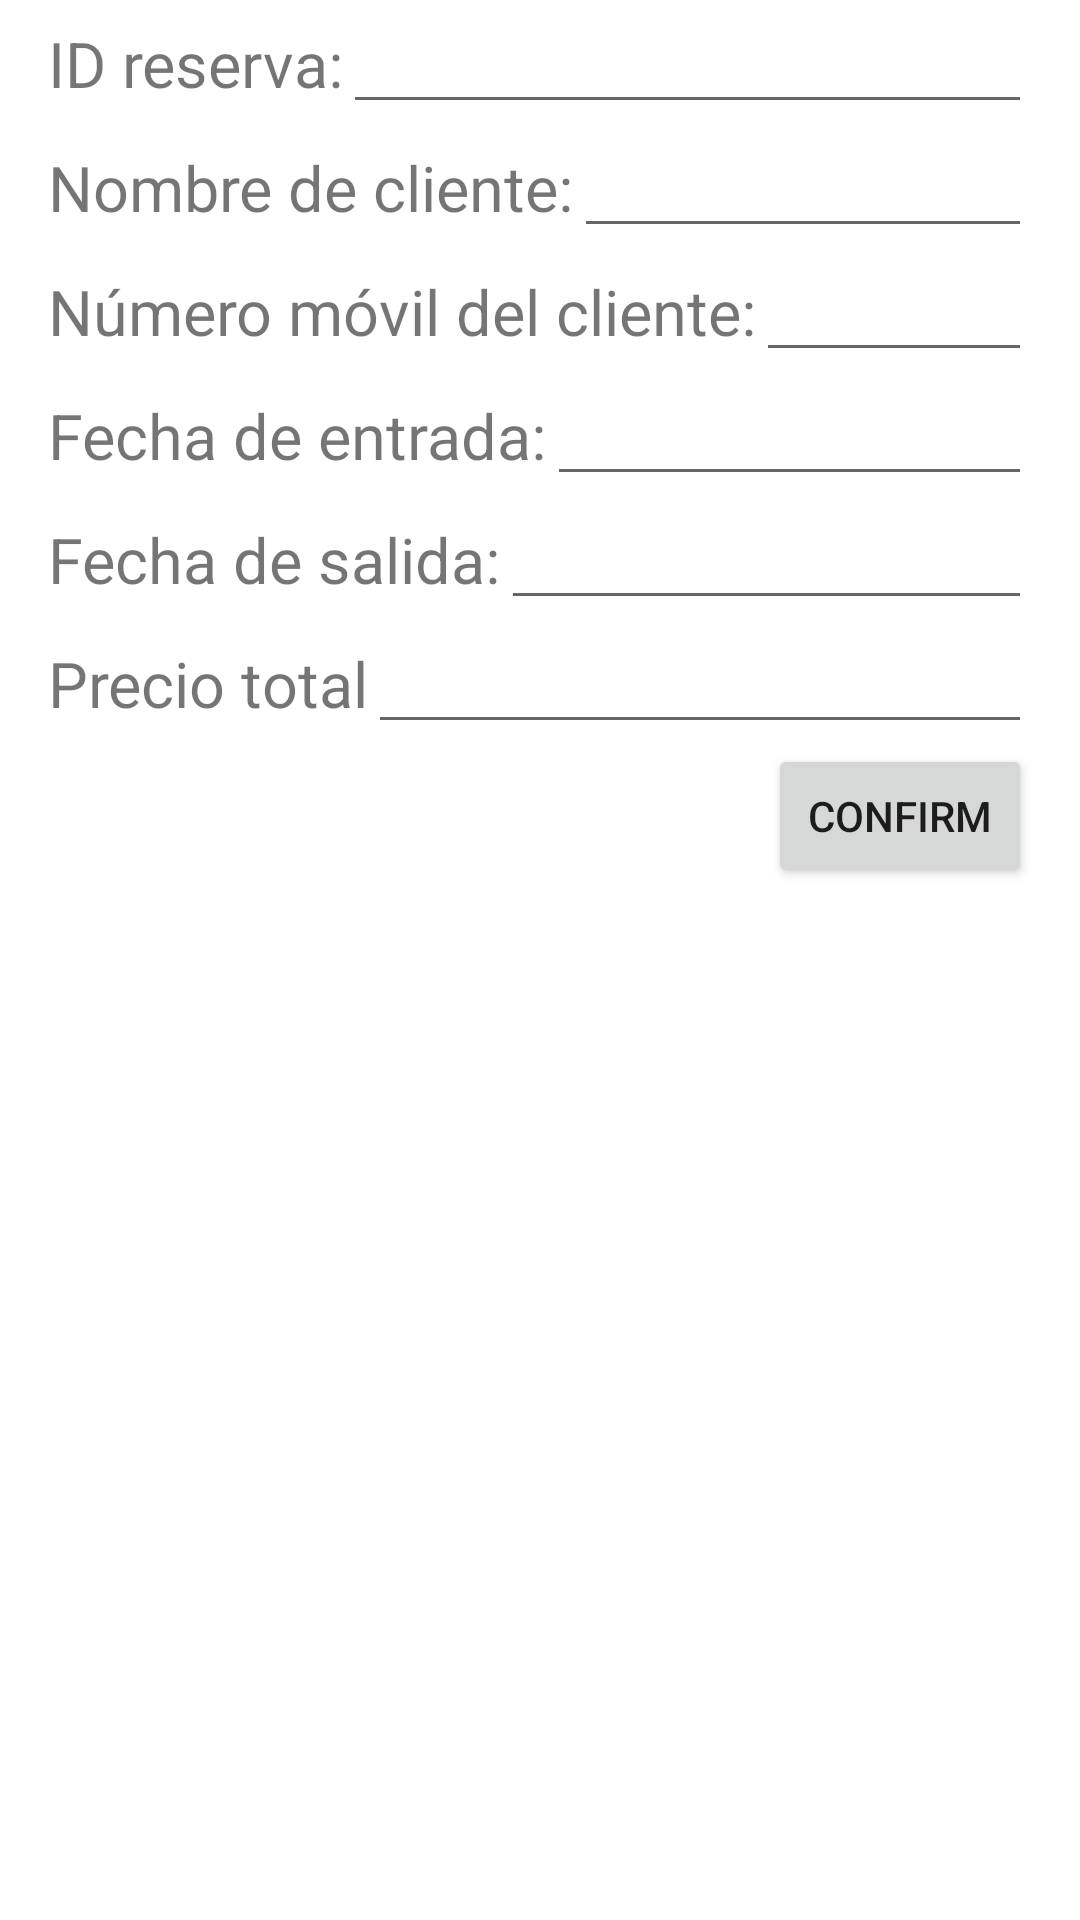

This screen was rendered from an Android layout file. Write that file and the resources it references.
<!-- AndroidManifest.xml: application theme Theme.Notepadv3 -->
<!-- res/layout/reserva_edit.xml -->
<?xml version="1.0" encoding="utf-8"?>
<LinearLayout xmlns:android="http://schemas.android.com/apk/res/android"
    android:orientation="vertical"
    android:layout_width="match_parent"
    android:layout_height="match_parent"
    android:paddingLeft="16dp"
    android:paddingRight="16dp">

    <LinearLayout
        android:orientation="horizontal"
        android:layout_width="match_parent"
        android:layout_height="wrap_content">

        <TextView
            android:layout_width="wrap_content"
            android:layout_height="wrap_content"
            android:textSize="21sp"
            android:text="@string/id_reserva" />

        <EditText
            android:id="@+id/id_reserva"
            android:layout_width="0dp"
            android:layout_height="wrap_content"
            android:layout_weight="1" />

    </LinearLayout>

    <LinearLayout
        android:orientation="horizontal"
        android:layout_width="match_parent"
        android:layout_height="wrap_content">

        <TextView
            android:layout_width="wrap_content"
            android:layout_height="wrap_content"
            android:textSize="21sp"
            android:text="@string/nombre_cliente" />

        <EditText
            android:id="@+id/nombre_cliente"
            android:layout_width="0dp"
            android:layout_height="wrap_content"
            android:layout_weight="1" />

    </LinearLayout>

    <LinearLayout
        android:orientation="horizontal"
        android:layout_width="match_parent"
        android:layout_height="wrap_content">

        <TextView
            android:layout_width="wrap_content"
            android:layout_height="wrap_content"
            android:textSize="21sp"
            android:text="@string/numero_cliente" />

        <EditText
            android:id="@+id/numero_cliente"
            android:layout_width="0dp"
            android:layout_height="wrap_content"
            android:layout_weight="1" />

    </LinearLayout>

    <LinearLayout
        android:orientation="horizontal"
        android:layout_width="match_parent"
        android:layout_height="wrap_content">

        <TextView
            android:layout_width="wrap_content"
            android:layout_height="wrap_content"
            android:textSize="21sp"
            android:text="@string/fecha_entrada" />

        <EditText
            android:id="@+id/fecha_entrada"
            android:layout_width="0dp"
            android:layout_height="wrap_content"
            android:inputType="date"
            android:layout_weight="1" />

    </LinearLayout>

    <LinearLayout
        android:orientation="horizontal"
        android:layout_width="match_parent"
        android:layout_height="wrap_content">

        <TextView
            android:layout_width="wrap_content"
            android:layout_height="wrap_content"
            android:textSize="21sp"
            android:text="@string/fecha_salida" />

        <EditText
            android:id="@+id/fecha_salida"
            android:layout_width="0dp"
            android:layout_height="wrap_content"
            android:inputType="date"
            android:layout_weight="1" />

    </LinearLayout>

    <LinearLayout
        android:orientation="horizontal"
        android:layout_width="match_parent"
        android:layout_height="wrap_content">

        <TextView
            android:layout_width="wrap_content"
            android:layout_height="wrap_content"
            android:textSize="21sp"
            android:text="@string/precio_total" />

        <EditText
            android:id="@+id/precio_total"
            android:layout_width="0dp"
            android:layout_height="wrap_content"
            android:inputType="numberDecimal"
            android:layout_weight="1" />

    </LinearLayout>

    <Button
        android:id="@+id/confirm"
        android:text="@string/confirm"
        android:layout_width="wrap_content"
        android:layout_gravity="end"
        android:layout_height="wrap_content" />

    <ListView
        android:id="@+id/lista_habitaciones"
        android:layout_width="match_parent"
        android:layout_height="0dp"
        android:layout_weight="1"
        android:divider="@android:color/darker_gray"
        android:dividerHeight="1dp" />

</LinearLayout>
<!-- resources referenced by this layout -->
<resources>
  <string name="confirm">Confirm</string>
  <string name="fecha_entrada">Fecha de entrada:</string>
  <string name="fecha_salida">Fecha de salida:</string>
  <string name="id_reserva">ID reserva:</string>
  <string name="nombre_cliente">Nombre de cliente:</string>
  <string name="numero_cliente">Número móvil del cliente:</string>
  <string name="precio_total">Precio total</string>
  <style name="Theme.Notepadv3" parent="Theme.MaterialComponents.DayNight.DarkActionBar">
          
          <item name="colorPrimary">@color/purple_500</item>
          <item name="colorPrimaryVariant">@color/purple_700</item>
          <item name="colorOnPrimary">@color/white</item>
          
          <item name="colorSecondary">@color/teal_200</item>
          <item name="colorSecondaryVariant">@color/teal_700</item>
          <item name="colorOnSecondary">@color/black</item>
          
          <item name="android:statusBarColor" tools:targetApi="l">?attr/colorPrimaryVariant</item>
          
      </style>
  <color name="purple_500">#FF6200EE</color>
  <color name="purple_700">#FF3700B3</color>
  <color name="white">#FFFFFFFF</color>
  <color name="teal_200">#FF03DAC5</color>
  <color name="teal_700">#FF018786</color>
  <color name="black">#FF000000</color>
</resources>
